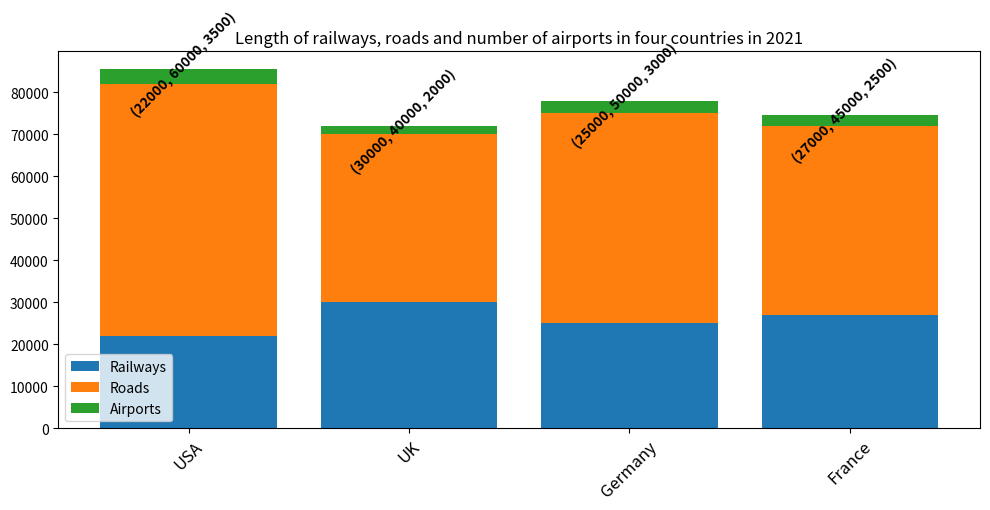

Write Python code to recreate this figure. (Note: this script raises an exception after producing the figure.)

import matplotlib.pyplot as plt

plt.figure(figsize=(10,5))
ax = plt.subplot()

Country = ['USA','UK','Germany','France']
Railways = [22000,30000,25000,27000]
Roads = [60000,40000,50000,45000]
Airports = [3500,2000,3000,2500]

x = range(len(Country))
ax.bar(x, Railways, bottom = 0, label = 'Railways')
ax.bar(x, Roads, bottom = Railways, label = 'Roads')
ax.bar(x, Airports, bottom = [i+j for i,j in zip(Railways,Roads)], label = 'Airports')

ax.set_xticks(range(len(Country)), minor=False)
ax.set_xticklabels(Country, rotation=45, fontsize = 'large')

plt.title('Length of railways, roads and number of airports in four countries in 2021')
ax.legend()
plt.tight_layout()

for i, v in enumerate(list(zip(Railways,Roads,Airports))):
    ax.text(i, sum(v), str(v), color='black', fontweight='bold',
            ha='center', va='bottom', rotation = 45, wrap = True)

plt.savefig('Bar Chart/png/147.png')
plt.clf()
